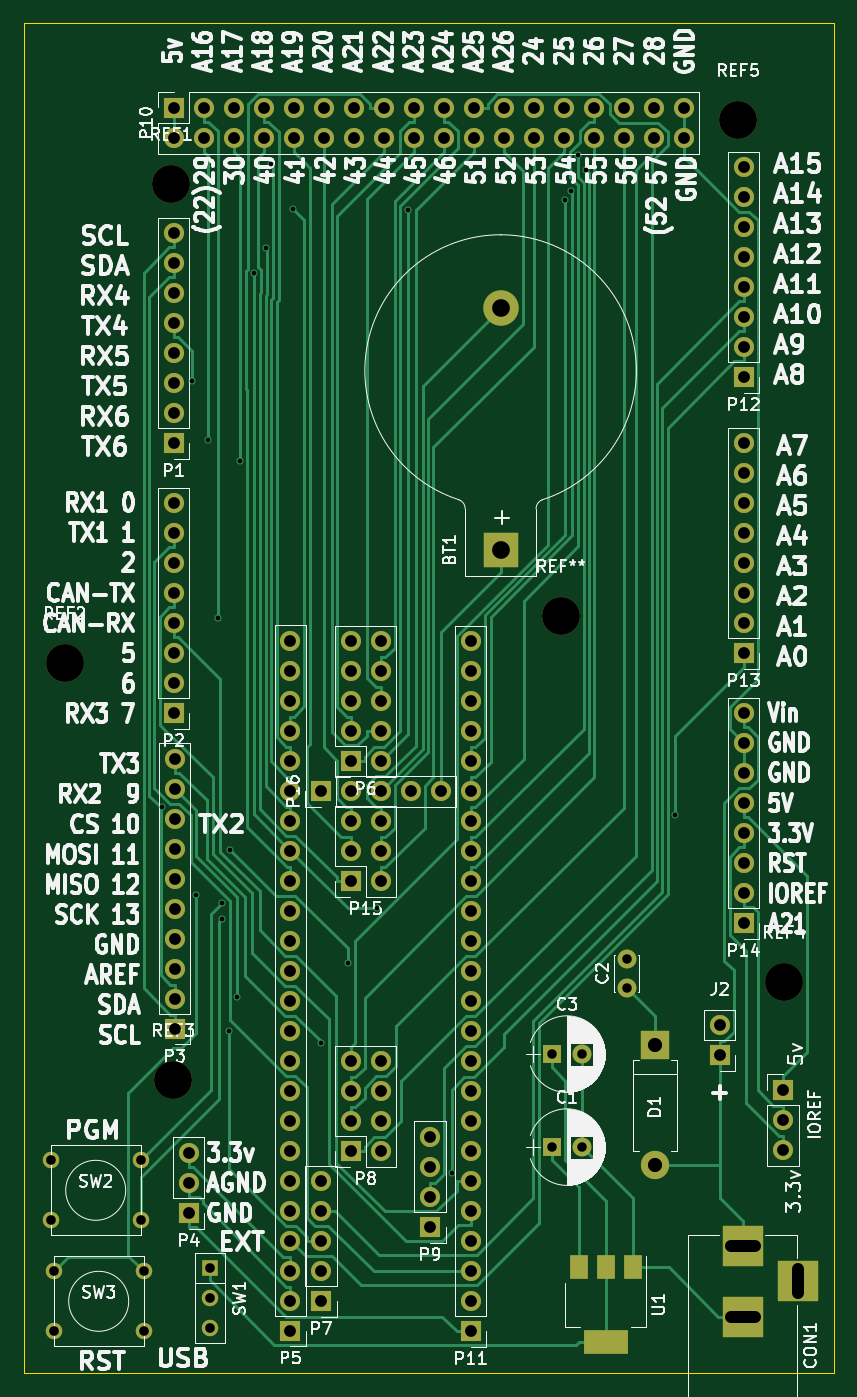
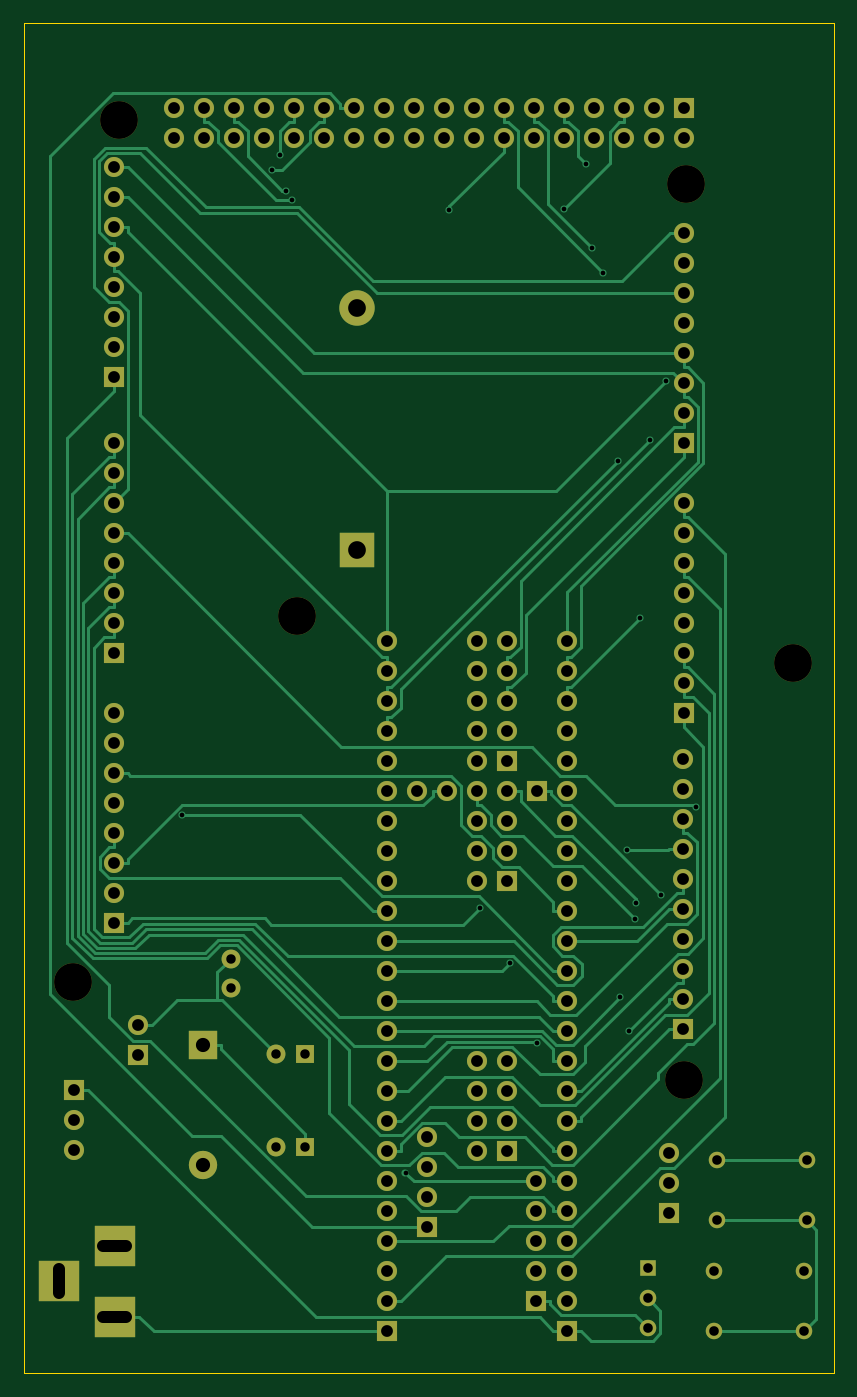
Circuit board: 11 layer files. Board 68.6 x 114.3 mm.
- bottom_copper: Teensy35Mega-B.Cu.gbr (31212 bytes)
- bottom_mask: Teensy35Mega-B.Mask.gbr (6493 bytes)
- paste: Teensy35Mega-B.Paste.gbr (276 bytes)
- bottom_silk: Teensy35Mega-B.SilkS.gbr (277 bytes)
- outline: Teensy35Mega-Edge.Cuts.gbr (485 bytes)
- top_copper: Teensy35Mega-F.Cu.gbr (33906 bytes)
- top_mask: Teensy35Mega-F.Mask.gbr (6671 bytes)
- paste: Teensy35Mega-F.Paste.gbr (454 bytes)
- top_silk: Teensy35Mega-F.SilkS.gbr (127278 bytes)
- drill: Teensy35Mega-NPTH.drl (239 bytes)
- drill: Teensy35Mega.drl (4254 bytes)

=== bottom_copper: Teensy35Mega-B.Cu.gbr (31212 bytes, source omitted) ===
=== bottom_mask: Teensy35Mega-B.Mask.gbr ===
G04 #@! TF.FileFunction,Soldermask,Bot*
%FSLAX46Y46*%
G04 Gerber Fmt 4.6, Leading zero omitted, Abs format (unit mm)*
G04 Created by KiCad (PCBNEW 4.0.6) date 06/28/18 03:02:04*
%MOMM*%
%LPD*%
G01*
G04 APERTURE LIST*
%ADD10C,0.100000*%
%ADD11C,3.200000*%
%ADD12R,1.600000X1.600000*%
%ADD13C,1.600000*%
%ADD14R,3.500000X3.500000*%
%ADD15R,2.400000X2.400000*%
%ADD16O,2.400000X2.400000*%
%ADD17R,1.700000X1.700000*%
%ADD18O,1.700000X1.700000*%
%ADD19C,1.397000*%
%ADD20R,1.397000X1.397000*%
%ADD21C,3.000000*%
%ADD22R,3.000000X3.000000*%
G04 APERTURE END LIST*
D10*
D11*
X100000000Y-105000000D03*
X160900000Y-132000000D03*
X109200000Y-140300000D03*
X142000000Y-101000000D03*
X157000000Y-59000000D03*
D12*
X141259000Y-145948000D03*
D13*
X143759000Y-145948000D03*
X147569000Y-132486000D03*
X147569000Y-129986000D03*
D12*
X141259000Y-138074000D03*
D13*
X143759000Y-138074000D03*
D14*
X157400000Y-154300000D03*
X157400000Y-160300000D03*
X162100000Y-157300000D03*
D15*
X149961000Y-137344000D03*
D16*
X149961000Y-147504000D03*
D17*
X109220000Y-86360000D03*
D18*
X109220000Y-83820000D03*
X109220000Y-81280000D03*
X109220000Y-78740000D03*
X109220000Y-76200000D03*
X109220000Y-73660000D03*
X109220000Y-71120000D03*
X109220000Y-68580000D03*
D17*
X109220000Y-109220000D03*
D18*
X109220000Y-106680000D03*
X109220000Y-104140000D03*
X109220000Y-101600000D03*
X109220000Y-99060000D03*
X109220000Y-96520000D03*
X109220000Y-93980000D03*
X109220000Y-91440000D03*
D17*
X109301000Y-135926000D03*
D18*
X109301000Y-133386000D03*
X109301000Y-130846000D03*
X109301000Y-128306000D03*
X109301000Y-125766000D03*
X109301000Y-123226000D03*
X109301000Y-120686000D03*
X109301000Y-118146000D03*
X109301000Y-115606000D03*
X109301000Y-113066000D03*
D17*
X110490000Y-151540000D03*
D18*
X110490000Y-149000000D03*
X110490000Y-146460000D03*
D17*
X119100000Y-161480000D03*
D18*
X119100000Y-158940000D03*
X119100000Y-156400000D03*
X119100000Y-153860000D03*
X119100000Y-151320000D03*
X119100000Y-148780000D03*
X119100000Y-146240000D03*
X119100000Y-143700000D03*
X119100000Y-141160000D03*
X119100000Y-138620000D03*
X119100000Y-136080000D03*
X119100000Y-133540000D03*
X119100000Y-131000000D03*
X119100000Y-128460000D03*
X119100000Y-125920000D03*
X119100000Y-123380000D03*
X119100000Y-120840000D03*
X119100000Y-118300000D03*
X119100000Y-115760000D03*
X119100000Y-113220000D03*
X119100000Y-110680000D03*
X119100000Y-108140000D03*
X119100000Y-105600000D03*
X119100000Y-103060000D03*
D17*
X124206000Y-113284000D03*
D18*
X126746000Y-113284000D03*
X124206000Y-110744000D03*
X126746000Y-110744000D03*
X124206000Y-108204000D03*
X126746000Y-108204000D03*
X124206000Y-105664000D03*
X126746000Y-105664000D03*
X124206000Y-103124000D03*
X126746000Y-103124000D03*
D17*
X121700000Y-159004000D03*
D18*
X121700000Y-156464000D03*
X121700000Y-153924000D03*
X121700000Y-151384000D03*
X121700000Y-148844000D03*
D17*
X124206000Y-146304000D03*
D18*
X126746000Y-146304000D03*
X124206000Y-143764000D03*
X126746000Y-143764000D03*
X124206000Y-141224000D03*
X126746000Y-141224000D03*
X124206000Y-138684000D03*
X126746000Y-138684000D03*
D17*
X130937000Y-152718000D03*
D18*
X130937000Y-150178000D03*
X130937000Y-147638000D03*
X130937000Y-145098000D03*
D17*
X109220000Y-57960000D03*
D18*
X109220000Y-60500000D03*
X111760000Y-57960000D03*
X111760000Y-60500000D03*
X114300000Y-57960000D03*
X114300000Y-60500000D03*
X116840000Y-57960000D03*
X116840000Y-60500000D03*
X119380000Y-57960000D03*
X119380000Y-60500000D03*
X121920000Y-57960000D03*
X121920000Y-60500000D03*
X124460000Y-57960000D03*
X124460000Y-60500000D03*
X127000000Y-57960000D03*
X127000000Y-60500000D03*
X129540000Y-57960000D03*
X129540000Y-60500000D03*
X132080000Y-57960000D03*
X132080000Y-60500000D03*
X134620000Y-57960000D03*
X134620000Y-60500000D03*
X137160000Y-57960000D03*
X137160000Y-60500000D03*
X139700000Y-57960000D03*
X139700000Y-60500000D03*
X142240000Y-57960000D03*
X142240000Y-60500000D03*
X144780000Y-57960000D03*
X144780000Y-60500000D03*
X147320000Y-57960000D03*
X147320000Y-60500000D03*
X149860000Y-57960000D03*
X149860000Y-60500000D03*
X152400000Y-57960000D03*
X152400000Y-60500000D03*
D17*
X134366000Y-161544000D03*
D18*
X134366000Y-159004000D03*
X134366000Y-156464000D03*
X134366000Y-153924000D03*
X134366000Y-151384000D03*
X134366000Y-148844000D03*
X134366000Y-146304000D03*
X134366000Y-143764000D03*
X134366000Y-141224000D03*
X134366000Y-138684000D03*
X134366000Y-136144000D03*
X134366000Y-133604000D03*
X134366000Y-131064000D03*
X134366000Y-128524000D03*
X134366000Y-125984000D03*
X134366000Y-123444000D03*
X134366000Y-120904000D03*
X134366000Y-118364000D03*
X134366000Y-115824000D03*
X134366000Y-113284000D03*
X134366000Y-110744000D03*
X134366000Y-108204000D03*
X134366000Y-105664000D03*
X134366000Y-103124000D03*
D17*
X157480000Y-80772000D03*
D18*
X157480000Y-78232000D03*
X157480000Y-75692000D03*
X157480000Y-73152000D03*
X157480000Y-70612000D03*
X157480000Y-68072000D03*
X157480000Y-65532000D03*
X157480000Y-62992000D03*
D17*
X157480000Y-104140000D03*
D18*
X157480000Y-101600000D03*
X157480000Y-99060000D03*
X157480000Y-96520000D03*
X157480000Y-93980000D03*
X157480000Y-91440000D03*
X157480000Y-88900000D03*
X157480000Y-86360000D03*
D17*
X157480000Y-127000000D03*
D18*
X157480000Y-124460000D03*
X157480000Y-121920000D03*
X157480000Y-119380000D03*
X157480000Y-116840000D03*
X157480000Y-114300000D03*
X157480000Y-111760000D03*
X157480000Y-109220000D03*
D17*
X124206000Y-123444000D03*
D18*
X126746000Y-123444000D03*
X124206000Y-120904000D03*
X126746000Y-120904000D03*
X124206000Y-118364000D03*
X126746000Y-118364000D03*
D17*
X121666000Y-115824000D03*
D18*
X124206000Y-115824000D03*
X126746000Y-115824000D03*
X129286000Y-115824000D03*
X131826000Y-115824000D03*
D19*
X106680000Y-156464000D03*
X106680000Y-161544000D03*
X99060000Y-156464000D03*
X99060000Y-161544000D03*
X106426000Y-147066000D03*
X106426000Y-152146000D03*
X98806000Y-147066000D03*
X98806000Y-152146000D03*
D20*
X112268000Y-156210000D03*
D19*
X112268000Y-158750000D03*
X112268000Y-161290000D03*
D21*
X136900000Y-74910000D03*
D22*
X136900000Y-95400000D03*
D11*
X109000000Y-64400000D03*
D17*
X160800000Y-141100000D03*
D18*
X160800000Y-143640000D03*
X160800000Y-146180000D03*
D17*
X155448000Y-138176000D03*
D18*
X155448000Y-135636000D03*
M02*

=== paste: Teensy35Mega-B.Paste.gbr ===
G04 #@! TF.FileFunction,Paste,Bot*
%FSLAX46Y46*%
G04 Gerber Fmt 4.6, Leading zero omitted, Abs format (unit mm)*
G04 Created by KiCad (PCBNEW 4.0.6) date 06/28/18 03:02:04*
%MOMM*%
%LPD*%
G01*
G04 APERTURE LIST*
%ADD10C,0.100000*%
G04 APERTURE END LIST*
D10*
M02*

=== bottom_silk: Teensy35Mega-B.SilkS.gbr ===
G04 #@! TF.FileFunction,Legend,Bot*
%FSLAX46Y46*%
G04 Gerber Fmt 4.6, Leading zero omitted, Abs format (unit mm)*
G04 Created by KiCad (PCBNEW 4.0.6) date 06/28/18 03:02:04*
%MOMM*%
%LPD*%
G01*
G04 APERTURE LIST*
%ADD10C,0.100000*%
G04 APERTURE END LIST*
D10*
M02*

=== outline: Teensy35Mega-Edge.Cuts.gbr ===
G04 #@! TF.FileFunction,Profile,NP*
%FSLAX46Y46*%
G04 Gerber Fmt 4.6, Leading zero omitted, Abs format (unit mm)*
G04 Created by KiCad (PCBNEW 4.0.6) date 06/28/18 03:02:04*
%MOMM*%
%LPD*%
G01*
G04 APERTURE LIST*
%ADD10C,0.100000*%
G04 APERTURE END LIST*
D10*
X96520000Y-165100000D02*
X96520000Y-50800000D01*
X165100000Y-165100000D02*
X96520000Y-165100000D01*
X165100000Y-50800000D02*
X165100000Y-165100000D01*
X96520000Y-50800000D02*
X165100000Y-50800000D01*
M02*

=== top_copper: Teensy35Mega-F.Cu.gbr (33906 bytes, source omitted) ===
=== top_mask: Teensy35Mega-F.Mask.gbr ===
G04 #@! TF.FileFunction,Soldermask,Top*
%FSLAX46Y46*%
G04 Gerber Fmt 4.6, Leading zero omitted, Abs format (unit mm)*
G04 Created by KiCad (PCBNEW 4.0.6) date 06/28/18 03:02:04*
%MOMM*%
%LPD*%
G01*
G04 APERTURE LIST*
%ADD10C,0.100000*%
%ADD11C,3.200000*%
%ADD12R,1.600000X1.600000*%
%ADD13C,1.600000*%
%ADD14R,3.500000X3.500000*%
%ADD15R,2.400000X2.400000*%
%ADD16O,2.400000X2.400000*%
%ADD17R,1.700000X1.700000*%
%ADD18O,1.700000X1.700000*%
%ADD19R,3.800000X2.000000*%
%ADD20R,1.500000X2.000000*%
%ADD21C,1.397000*%
%ADD22R,1.397000X1.397000*%
%ADD23C,3.000000*%
%ADD24R,3.000000X3.000000*%
G04 APERTURE END LIST*
D10*
D11*
X100000000Y-105000000D03*
X160900000Y-132000000D03*
X109200000Y-140300000D03*
X142000000Y-101000000D03*
X157000000Y-59000000D03*
D12*
X141259000Y-145948000D03*
D13*
X143759000Y-145948000D03*
X147569000Y-132486000D03*
X147569000Y-129986000D03*
D12*
X141259000Y-138074000D03*
D13*
X143759000Y-138074000D03*
D14*
X157400000Y-154300000D03*
X157400000Y-160300000D03*
X162100000Y-157300000D03*
D15*
X149961000Y-137344000D03*
D16*
X149961000Y-147504000D03*
D17*
X109220000Y-86360000D03*
D18*
X109220000Y-83820000D03*
X109220000Y-81280000D03*
X109220000Y-78740000D03*
X109220000Y-76200000D03*
X109220000Y-73660000D03*
X109220000Y-71120000D03*
X109220000Y-68580000D03*
D17*
X109220000Y-109220000D03*
D18*
X109220000Y-106680000D03*
X109220000Y-104140000D03*
X109220000Y-101600000D03*
X109220000Y-99060000D03*
X109220000Y-96520000D03*
X109220000Y-93980000D03*
X109220000Y-91440000D03*
D17*
X109301000Y-135926000D03*
D18*
X109301000Y-133386000D03*
X109301000Y-130846000D03*
X109301000Y-128306000D03*
X109301000Y-125766000D03*
X109301000Y-123226000D03*
X109301000Y-120686000D03*
X109301000Y-118146000D03*
X109301000Y-115606000D03*
X109301000Y-113066000D03*
D17*
X110490000Y-151540000D03*
D18*
X110490000Y-149000000D03*
X110490000Y-146460000D03*
D17*
X119100000Y-161480000D03*
D18*
X119100000Y-158940000D03*
X119100000Y-156400000D03*
X119100000Y-153860000D03*
X119100000Y-151320000D03*
X119100000Y-148780000D03*
X119100000Y-146240000D03*
X119100000Y-143700000D03*
X119100000Y-141160000D03*
X119100000Y-138620000D03*
X119100000Y-136080000D03*
X119100000Y-133540000D03*
X119100000Y-131000000D03*
X119100000Y-128460000D03*
X119100000Y-125920000D03*
X119100000Y-123380000D03*
X119100000Y-120840000D03*
X119100000Y-118300000D03*
X119100000Y-115760000D03*
X119100000Y-113220000D03*
X119100000Y-110680000D03*
X119100000Y-108140000D03*
X119100000Y-105600000D03*
X119100000Y-103060000D03*
D17*
X124206000Y-113284000D03*
D18*
X126746000Y-113284000D03*
X124206000Y-110744000D03*
X126746000Y-110744000D03*
X124206000Y-108204000D03*
X126746000Y-108204000D03*
X124206000Y-105664000D03*
X126746000Y-105664000D03*
X124206000Y-103124000D03*
X126746000Y-103124000D03*
D17*
X121700000Y-159004000D03*
D18*
X121700000Y-156464000D03*
X121700000Y-153924000D03*
X121700000Y-151384000D03*
X121700000Y-148844000D03*
D17*
X124206000Y-146304000D03*
D18*
X126746000Y-146304000D03*
X124206000Y-143764000D03*
X126746000Y-143764000D03*
X124206000Y-141224000D03*
X126746000Y-141224000D03*
X124206000Y-138684000D03*
X126746000Y-138684000D03*
D17*
X130937000Y-152718000D03*
D18*
X130937000Y-150178000D03*
X130937000Y-147638000D03*
X130937000Y-145098000D03*
D17*
X109220000Y-57960000D03*
D18*
X109220000Y-60500000D03*
X111760000Y-57960000D03*
X111760000Y-60500000D03*
X114300000Y-57960000D03*
X114300000Y-60500000D03*
X116840000Y-57960000D03*
X116840000Y-60500000D03*
X119380000Y-57960000D03*
X119380000Y-60500000D03*
X121920000Y-57960000D03*
X121920000Y-60500000D03*
X124460000Y-57960000D03*
X124460000Y-60500000D03*
X127000000Y-57960000D03*
X127000000Y-60500000D03*
X129540000Y-57960000D03*
X129540000Y-60500000D03*
X132080000Y-57960000D03*
X132080000Y-60500000D03*
X134620000Y-57960000D03*
X134620000Y-60500000D03*
X137160000Y-57960000D03*
X137160000Y-60500000D03*
X139700000Y-57960000D03*
X139700000Y-60500000D03*
X142240000Y-57960000D03*
X142240000Y-60500000D03*
X144780000Y-57960000D03*
X144780000Y-60500000D03*
X147320000Y-57960000D03*
X147320000Y-60500000D03*
X149860000Y-57960000D03*
X149860000Y-60500000D03*
X152400000Y-57960000D03*
X152400000Y-60500000D03*
D17*
X134366000Y-161544000D03*
D18*
X134366000Y-159004000D03*
X134366000Y-156464000D03*
X134366000Y-153924000D03*
X134366000Y-151384000D03*
X134366000Y-148844000D03*
X134366000Y-146304000D03*
X134366000Y-143764000D03*
X134366000Y-141224000D03*
X134366000Y-138684000D03*
X134366000Y-136144000D03*
X134366000Y-133604000D03*
X134366000Y-131064000D03*
X134366000Y-128524000D03*
X134366000Y-125984000D03*
X134366000Y-123444000D03*
X134366000Y-120904000D03*
X134366000Y-118364000D03*
X134366000Y-115824000D03*
X134366000Y-113284000D03*
X134366000Y-110744000D03*
X134366000Y-108204000D03*
X134366000Y-105664000D03*
X134366000Y-103124000D03*
D17*
X157480000Y-80772000D03*
D18*
X157480000Y-78232000D03*
X157480000Y-75692000D03*
X157480000Y-73152000D03*
X157480000Y-70612000D03*
X157480000Y-68072000D03*
X157480000Y-65532000D03*
X157480000Y-62992000D03*
D17*
X157480000Y-104140000D03*
D18*
X157480000Y-101600000D03*
X157480000Y-99060000D03*
X157480000Y-96520000D03*
X157480000Y-93980000D03*
X157480000Y-91440000D03*
X157480000Y-88900000D03*
X157480000Y-86360000D03*
D17*
X157480000Y-127000000D03*
D18*
X157480000Y-124460000D03*
X157480000Y-121920000D03*
X157480000Y-119380000D03*
X157480000Y-116840000D03*
X157480000Y-114300000D03*
X157480000Y-111760000D03*
X157480000Y-109220000D03*
D17*
X124206000Y-123444000D03*
D18*
X126746000Y-123444000D03*
X124206000Y-120904000D03*
X126746000Y-120904000D03*
X124206000Y-118364000D03*
X126746000Y-118364000D03*
D17*
X121666000Y-115824000D03*
D18*
X124206000Y-115824000D03*
X126746000Y-115824000D03*
X129286000Y-115824000D03*
X131826000Y-115824000D03*
D19*
X145796000Y-162433000D03*
D20*
X145796000Y-156133000D03*
X143496000Y-156133000D03*
X148096000Y-156133000D03*
D21*
X106680000Y-156464000D03*
X106680000Y-161544000D03*
X99060000Y-156464000D03*
X99060000Y-161544000D03*
X106426000Y-147066000D03*
X106426000Y-152146000D03*
X98806000Y-147066000D03*
X98806000Y-152146000D03*
D22*
X112268000Y-156210000D03*
D21*
X112268000Y-158750000D03*
X112268000Y-161290000D03*
D23*
X136900000Y-74910000D03*
D24*
X136900000Y-95400000D03*
D11*
X109000000Y-64400000D03*
D17*
X160800000Y-141100000D03*
D18*
X160800000Y-143640000D03*
X160800000Y-146180000D03*
D17*
X155448000Y-138176000D03*
D18*
X155448000Y-135636000D03*
M02*

=== paste: Teensy35Mega-F.Paste.gbr ===
G04 #@! TF.FileFunction,Paste,Top*
%FSLAX46Y46*%
G04 Gerber Fmt 4.6, Leading zero omitted, Abs format (unit mm)*
G04 Created by KiCad (PCBNEW 4.0.6) date 06/28/18 03:02:04*
%MOMM*%
%LPD*%
G01*
G04 APERTURE LIST*
%ADD10C,0.100000*%
%ADD11R,3.800000X2.000000*%
%ADD12R,1.500000X2.000000*%
G04 APERTURE END LIST*
D10*
D11*
X145796000Y-162433000D03*
D12*
X145796000Y-156133000D03*
X143496000Y-156133000D03*
X148096000Y-156133000D03*
M02*

=== top_silk: Teensy35Mega-F.SilkS.gbr (127278 bytes, source omitted) ===
=== drill: Teensy35Mega-NPTH.drl ===
M48
;DRILL file {KiCad 4.0.6} date 06/28/18 03:01:46
;FORMAT={-:-/ absolute / metric / decimal}
FMAT,2
METRIC,TZ
T1C3.200
%
G90
G05
M71
T1
X100.Y-105.
X109.Y-64.4
X109.2Y-140.3
X142.Y-101.
X157.Y-59.
X160.9Y-132.
T0
M30

=== drill: Teensy35Mega.drl ===
M48
;DRILL file {KiCad 4.0.6} date 06/28/18 03:01:45
;FORMAT={-:-/ absolute / metric / decimal}
FMAT,2
METRIC,TZ
T1C0.400
T2C0.800
T3C0.813
T4C1.000
T5C1.200
T6C1.500
%
G90
G05
M71
T1
X108.216Y-117.143
X110.736Y-81.076
X111.125Y-124.608
X112.091Y-86.057
X112.935Y-101.167
X113.297Y-125.32
X113.307Y-126.646
X113.892Y-136.093
X113.996Y-120.76
X114.599Y-133.272
X114.793Y-87.823
X116.014Y-71.968
X117.019Y-69.783
X117.468Y-62.752
X119.351Y-66.524
X121.665Y-137.153
X123.954Y-130.399
X126.469Y-125.692
X129.053Y-66.568
X132.774Y-148.164
X142.357Y-65.758
X142.865Y-64.976
X143.419Y-61.942
X144.106Y-63.201
X151.659Y-117.813
T2
X141.259Y-138.074
X141.259Y-145.948
X143.759Y-138.074
X143.759Y-145.948
X147.569Y-129.986
X147.569Y-132.486
T3
X98.806Y-147.066
X98.806Y-152.146
X99.06Y-156.464
X99.06Y-161.544
X106.426Y-147.066
X106.426Y-152.146
X106.68Y-156.464
X106.68Y-161.544
X112.268Y-156.21
X112.268Y-158.75
X112.268Y-161.29
T4
X109.22Y-57.96
X109.22Y-60.5
X109.22Y-68.58
X109.22Y-71.12
X109.22Y-73.66
X109.22Y-76.2
X109.22Y-78.74
X109.22Y-81.28
X109.22Y-83.82
X109.22Y-86.36
X109.22Y-91.44
X109.22Y-93.98
X109.22Y-96.52
X109.22Y-99.06
X109.22Y-101.6
X109.22Y-104.14
X109.22Y-106.68
X109.22Y-109.22
X109.301Y-113.066
X109.301Y-115.606
X109.301Y-118.146
X109.301Y-120.686
X109.301Y-123.226
X109.301Y-125.766
X109.301Y-128.306
X109.301Y-130.846
X109.301Y-133.386
X109.301Y-135.926
X110.49Y-146.46
X110.49Y-149.
X110.49Y-151.54
X111.76Y-57.96
X111.76Y-60.5
X114.3Y-57.96
X114.3Y-60.5
X116.84Y-57.96
X116.84Y-60.5
X119.1Y-103.06
X119.1Y-105.6
X119.1Y-108.14
X119.1Y-110.68
X119.1Y-113.22
X119.1Y-115.76
X119.1Y-118.3
X119.1Y-120.84
X119.1Y-123.38
X119.1Y-125.92
X119.1Y-128.46
X119.1Y-131.
X119.1Y-133.54
X119.1Y-136.08
X119.1Y-138.62
X119.1Y-141.16
X119.1Y-143.7
X119.1Y-146.24
X119.1Y-148.78
X119.1Y-151.32
X119.1Y-153.86
X119.1Y-156.4
X119.1Y-158.94
X119.1Y-161.48
X119.38Y-57.96
X119.38Y-60.5
X121.666Y-115.824
X121.7Y-148.844
X121.7Y-151.384
X121.7Y-153.924
X121.7Y-156.464
X121.7Y-159.004
X121.92Y-57.96
X121.92Y-60.5
X124.206Y-103.124
X124.206Y-105.664
X124.206Y-108.204
X124.206Y-110.744
X124.206Y-113.284
X124.206Y-115.824
X124.206Y-118.364
X124.206Y-120.904
X124.206Y-123.444
X124.206Y-138.684
X124.206Y-141.224
X124.206Y-143.764
X124.206Y-146.304
X124.46Y-57.96
X124.46Y-60.5
X126.746Y-103.124
X126.746Y-105.664
X126.746Y-108.204
X126.746Y-110.744
X126.746Y-113.284
X126.746Y-115.824
X126.746Y-118.364
X126.746Y-120.904
X126.746Y-123.444
X126.746Y-138.684
X126.746Y-141.224
X126.746Y-143.764
X126.746Y-146.304
X127.Y-57.96
X127.Y-60.5
X129.286Y-115.824
X129.54Y-57.96
X129.54Y-60.5
X130.937Y-145.098
X130.937Y-147.638
X130.937Y-150.178
X130.937Y-152.718
X131.826Y-115.824
X132.08Y-57.96
X132.08Y-60.5
X134.366Y-103.124
X134.366Y-105.664
X134.366Y-108.204
X134.366Y-110.744
X134.366Y-113.284
X134.366Y-115.824
X134.366Y-118.364
X134.366Y-120.904
X134.366Y-123.444
X134.366Y-125.984
X134.366Y-128.524
X134.366Y-131.064
X134.366Y-133.604
X134.366Y-136.144
X134.366Y-138.684
X134.366Y-141.224
X134.366Y-143.764
X134.366Y-146.304
X134.366Y-148.844
X134.366Y-151.384
X134.366Y-153.924
X134.366Y-156.464
X134.366Y-159.004
X134.366Y-161.544
X134.62Y-57.96
X134.62Y-60.5
X137.16Y-57.96
X137.16Y-60.5
X139.7Y-57.96
X139.7Y-60.5
X142.24Y-57.96
X142.24Y-60.5
X144.78Y-57.96
X144.78Y-60.5
X147.32Y-57.96
X147.32Y-60.5
X149.86Y-57.96
X149.86Y-60.5
X152.4Y-57.96
X152.4Y-60.5
X155.448Y-135.636
X155.448Y-138.176
X157.48Y-62.992
X157.48Y-65.532
X157.48Y-68.072
X157.48Y-70.612
X157.48Y-73.152
X157.48Y-75.692
X157.48Y-78.232
X157.48Y-80.772
X157.48Y-86.36
X157.48Y-88.9
X157.48Y-91.44
X157.48Y-93.98
X157.48Y-96.52
X157.48Y-99.06
X157.48Y-101.6
X157.48Y-104.14
X157.48Y-109.22
X157.48Y-111.76
X157.48Y-114.3
X157.48Y-116.84
X157.48Y-119.38
X157.48Y-121.92
X157.48Y-124.46
X157.48Y-127.
X160.8Y-141.1
X160.8Y-143.64
X160.8Y-146.18
T5
X149.961Y-137.344
X149.961Y-147.504
T6
X136.9Y-74.91
X136.9Y-95.4
T4
X156.4Y-154.3G85X158.4Y-154.3
G05
X156.4Y-160.3G85X158.4Y-160.3
G05
X162.1Y-158.3G85X162.1Y-156.3
G05
T0
M30

